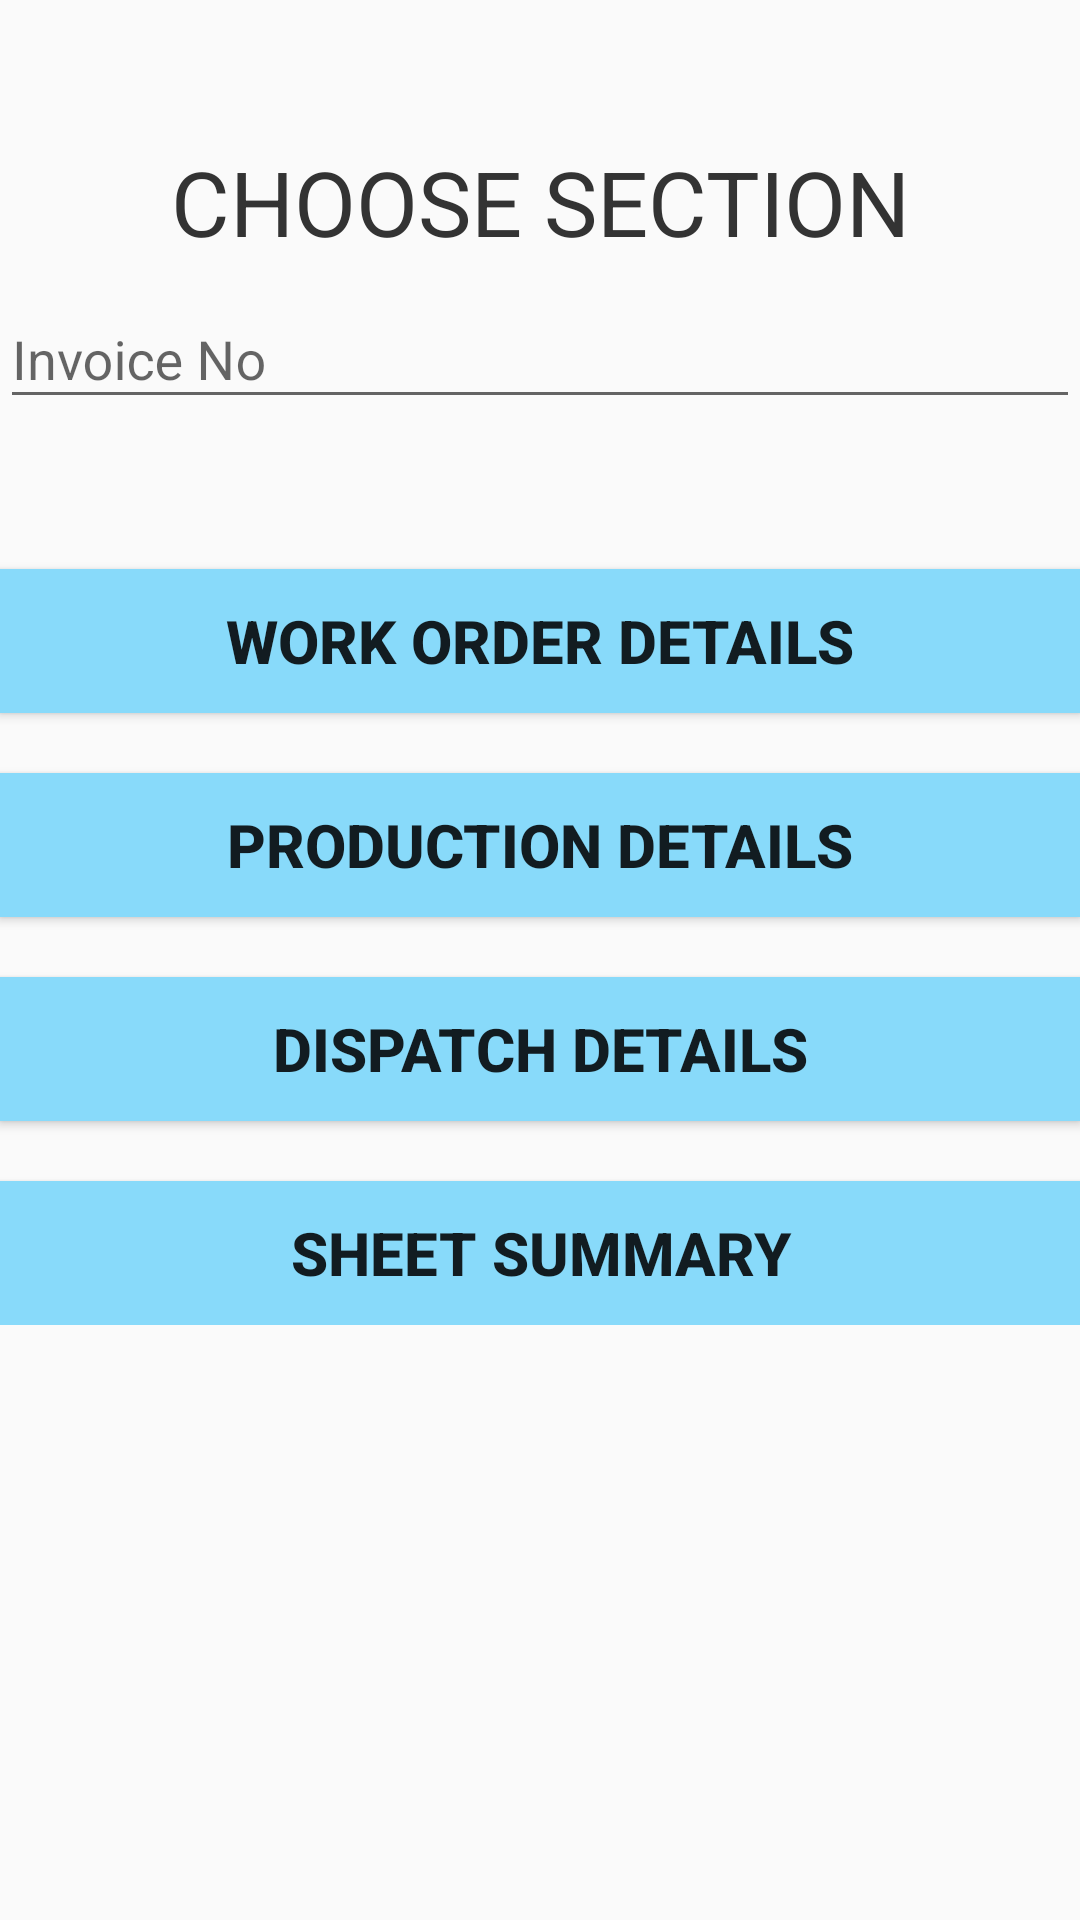

Android layout source for this screen:
<!-- AndroidManifest.xml: application theme AppTheme -->
<!-- res/layout/activity_sheet__card.xml -->
<?xml version="1.0" encoding="utf-8"?>
<RelativeLayout xmlns:android="http://schemas.android.com/apk/res/android"
    xmlns:app="http://schemas.android.com/apk/res-auto"
    xmlns:tools="http://schemas.android.com/tools"
    android:layout_width="match_parent"
    android:layout_height="match_parent"
    tools:context="com.example.hp.project.Sheet_Card">

    <LinearLayout
        android:layout_width="match_parent"
        android:layout_height="wrap_content"
        android:orientation="vertical">

        <TextView
            android:id="@+id/choose_activity_text"
            android:layout_width="match_parent"
            android:layout_height="wrap_content"
            android:layout_alignParentLeft="true"
            android:layout_alignParentStart="true"
            android:layout_alignParentTop="true"
            android:layout_marginTop="47dp"
            android:gravity="center"
            android:text="CHOOSE SECTION"
            android:textColor="#333333"
            android:textSize="30sp" />

        <android.support.design.widget.TextInputLayout
            android:id="@+id/invoice_no_wrapper"
            android:layout_width="match_parent"
            android:layout_height="wrap_content">
            <EditText
                android:id="@+id/invoice11_no"
                android:layout_width="match_parent"
                android:layout_height="wrap_content"
                android:inputType="date"
                android:hint="Invoice No"/>
        </android.support.design.widget.TextInputLayout>



        <Button
            android:id="@+id/work_order_details_bt"
            android:layout_width="match_parent"
            android:layout_height="wrap_content"
            android:text="WORK ORDER DETAILS"
            android:layout_marginTop="50dp"
            android:textSize="20dp"
            android:textStyle="bold"
            android:background="#88dafa"/>

        <Button
            android:id="@+id/production_details_bt"
            android:layout_width="match_parent"
            android:layout_height="wrap_content"
            android:text="PRODUCTION DETAILS"
            android:layout_marginTop="20dp"
            android:textSize="20dp"
            android:textStyle="bold"
            android:background="#88dafa"/>

        <Button
            android:id="@+id/dispatch_details_bt"
            android:layout_width="match_parent"
            android:layout_height="wrap_content"
            android:text="DISPATCH DETAILS"
            android:layout_marginTop="20dp"
            android:textSize="20dp"
            android:textStyle="bold"
            android:background="#88dafa"/>

        <Button
            android:id="@+id/sheet_summary_bt"
            android:layout_width="match_parent"
            android:layout_height="wrap_content"
            android:text="SHEET SUMMARY"
            android:layout_marginTop="20dp"
            android:textSize="20dp"
            android:textStyle="bold"
            android:background="#88dafa"/>


    </LinearLayout>
</RelativeLayout>
<!-- resources referenced by this layout -->
<resources>
  <style name="AppTheme" parent="Theme.AppCompat.Light.DarkActionBar">
          
  
          
          <item name="colorPrimary">@color/colorPrimary</item>
          <item name="colorPrimaryDark">@color/colorPrimaryDark</item>
          <item name="colorAccent">@color/colorAccent</item>
      </style>
  <!-- not gathered from this repository: default colours our renderer supplied (Android Studio template values) -->
  <color name="colorPrimary">#FF6200EE</color>
  <color name="colorPrimaryDark">#FF3700B3</color>
  <color name="colorAccent">#FF03DAC5</color>
</resources>
